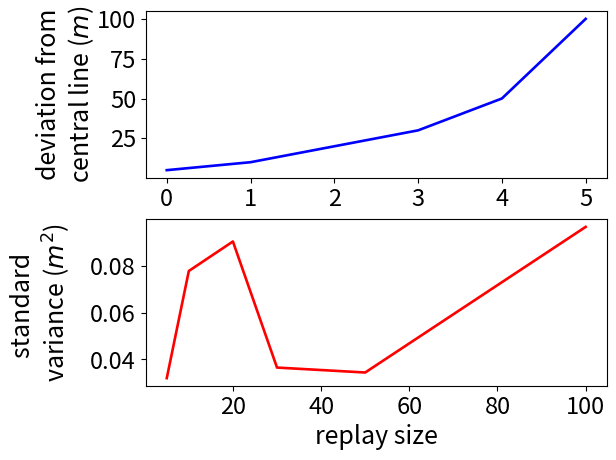

Source code (Python):
# -*- coding: utf-8 -*-
# [redacted]
#subplot实例
#修改坐标plt.xticks的字体大小
#来源网络

import matplotlib.pyplot as plt
import numpy as np
from numpy import abs

size=[5,10,20,30,50,100]
avg=[-0.2896,0.073865632,0.034858287,-0.092241705,-0.022924236,0.016541661]
avr=[0.032,0.077757872,0.090351641,0.036522663,0.034413038,0.096587464]

fig = plt.figure()

ax1 = fig.add_subplot(211)
lns1 = ax1.plot(size,color='blue',label='error average',linestyle='-',linewidth=1.9)
ax1.set_ylabel('deviation from\ncentral line ($m$)',fontsize=18, labelpad = 0.5)

plt.xticks(fontsize = 17)#对坐标的值数值，大小限制
plt.yticks(fontsize = 17)

ax2 = fig.add_subplot(212)
ax2.set_ylabel('standard \nvariance ($m^2$)',fontsize=18,labelpad = 12.5)
lns2 = ax2.plot(size, avr, color='red',label='mean square error',linestyle='-',linewidth=1.9)

plt.xticks(fontsize = 17)#对坐标的值数值，大小限制
plt.yticks(fontsize = 17)
ax2.set_xlabel('replay size',fontsize=18)

plt.subplots_adjust(left=0.18, wspace=0.25, hspace=0.25,
                    bottom=0.13, top=0.91)

#plt.text(0.4, 0.4, 'deviation from\n central line ($m$)', rotation=90, ha='left')

#plt.legend(prop={'size':18})  # loc='upper left',

#fig.savefig('./figure/error_paper.eps', format='eps', dpi=1000)
# fig.savefig('./figure/error_paper.png', dpi=1000)

plt.show()